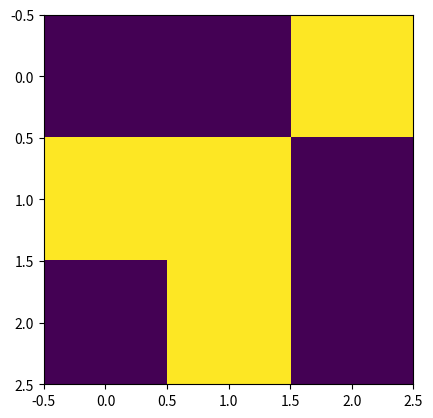

Source code (Python):
import numpy as np
import matplotlib.pyplot as plt
import matplotlib.animation as animation


x = np.array([[0,0,255], [255,255,0], [0,255,0]])
plt.imshow(x, interpolation='nearest')

plt.show()
